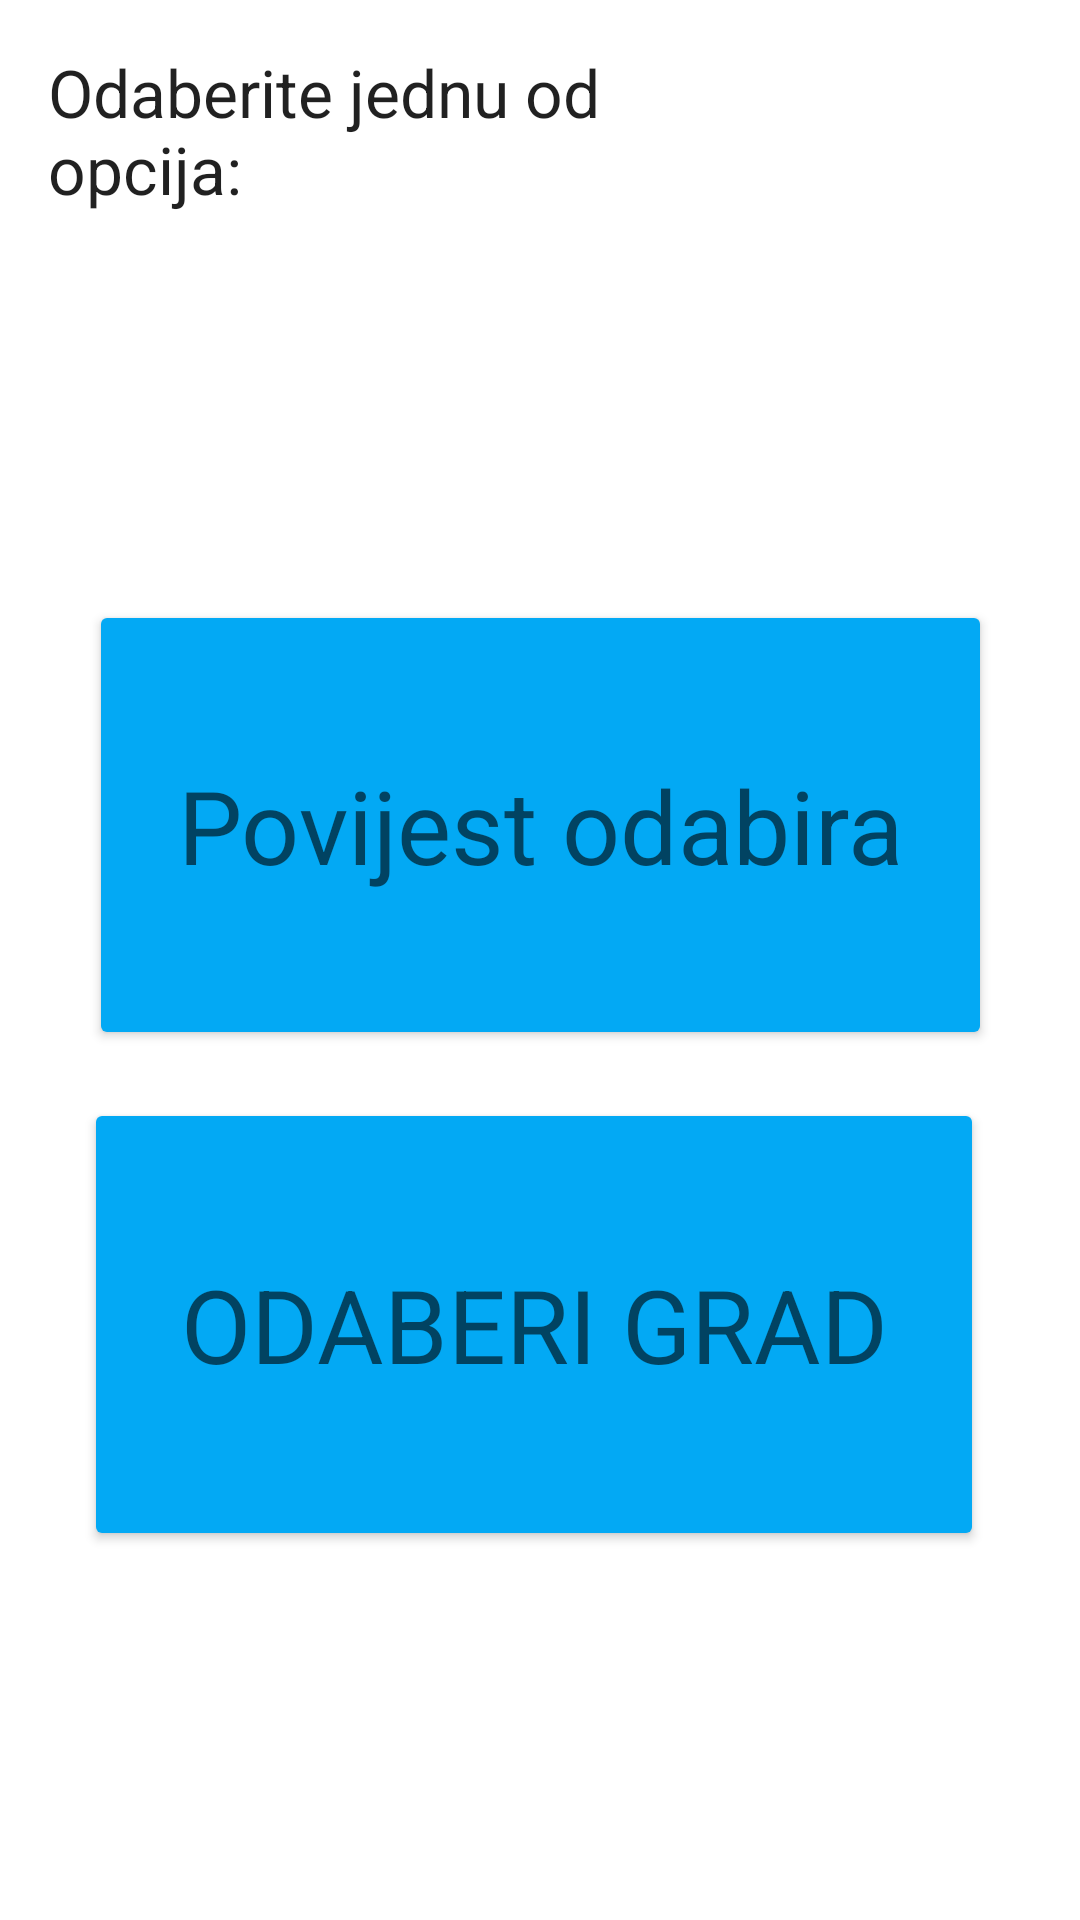

Produce the Android XML layout that renders to this screen, including the resource entries it uses.
<!-- AndroidManifest.xml: application theme Theme.VremenskaPrognoza -->
<!-- res/layout/activity_options.xml -->
<?xml version="1.0" encoding="utf-8"?>
<androidx.constraintlayout.widget.ConstraintLayout xmlns:android="http://schemas.android.com/apk/res/android"
    xmlns:app="http://schemas.android.com/apk/res-auto"
    xmlns:tools="http://schemas.android.com/tools"
    android:layout_width="match_parent"
    android:layout_height="match_parent"
    tools:context=".OptionsActivity">

    <Button
        android:id="@+id/btnCityHistory"
        android:layout_width="301dp"
        android:layout_height="150dp"
        android:layout_marginStart="55dp"
        android:layout_marginLeft="55dp"
        android:layout_marginTop="200dp"
        android:layout_marginEnd="55dp"
        android:layout_marginRight="55dp"
        android:text="@string/city_history"
        android:textAppearance="@style/TextAppearance.AppCompat.Display1"
        app:backgroundTint="#03A9F4"
        app:layout_constraintEnd_toEndOf="parent"
        app:layout_constraintStart_toStartOf="parent"
        app:layout_constraintTop_toTopOf="parent" />

    <Button
        android:id="@+id/btnCitySelect"
        android:layout_width="300dp"
        android:layout_height="151dp"
        android:layout_marginStart="55dp"
        android:layout_marginLeft="55dp"
        android:layout_marginTop="366dp"
        android:layout_marginEnd="59dp"
        android:layout_marginRight="59dp"
        android:text="@string/select_a_city"
        android:textAppearance="@style/TextAppearance.AppCompat.Display1"
        app:backgroundTint="#03A9F4"
        app:layout_constraintEnd_toEndOf="parent"
        app:layout_constraintStart_toStartOf="parent"
        app:layout_constraintTop_toTopOf="parent" />

    <TextView
        android:id="@+id/textView9"
        android:layout_width="219dp"
        android:layout_height="66dp"
        android:layout_marginStart="16dp"
        android:layout_marginLeft="16dp"
        android:layout_marginTop="16dp"
        android:text="@string/odaberite_jednu_od_opcija"
        android:textAppearance="@style/TextAppearance.AppCompat.Large"
        app:layout_constraintStart_toStartOf="parent"
        app:layout_constraintTop_toTopOf="parent" />
</androidx.constraintlayout.widget.ConstraintLayout>
<!-- resources referenced by this layout -->
<resources>
  <string name="city_history">Povijest odabira</string>
  <string name="odaberite_jednu_od_opcija">Odaberite jednu od opcija:</string>
  <string name="select_a_city">ODABERI GRAD</string>
  <style name="Theme.VremenskaPrognoza" parent="Theme.MaterialComponents.DayNight.DarkActionBar">
          
          <item name="colorPrimary">@color/purple_500</item>
          <item name="colorPrimaryVariant">@color/purple_700</item>
          <item name="colorOnPrimary">@color/white</item>
          
          <item name="colorSecondary">@color/teal_200</item>
          <item name="colorSecondaryVariant">@color/teal_700</item>
          <item name="colorOnSecondary">@color/black</item>
          
          <item name="android:statusBarColor" tools:targetApi="l">?attr/colorPrimaryVariant</item>
          
      </style>
  <color name="purple_500">#FF6200EE</color>
  <color name="purple_700">#FF3700B3</color>
  <color name="white">#FFFFFFFF</color>
  <color name="teal_200">#FF03DAC5</color>
  <color name="teal_700">#FF018786</color>
  <color name="black">#FF000000</color>
</resources>
